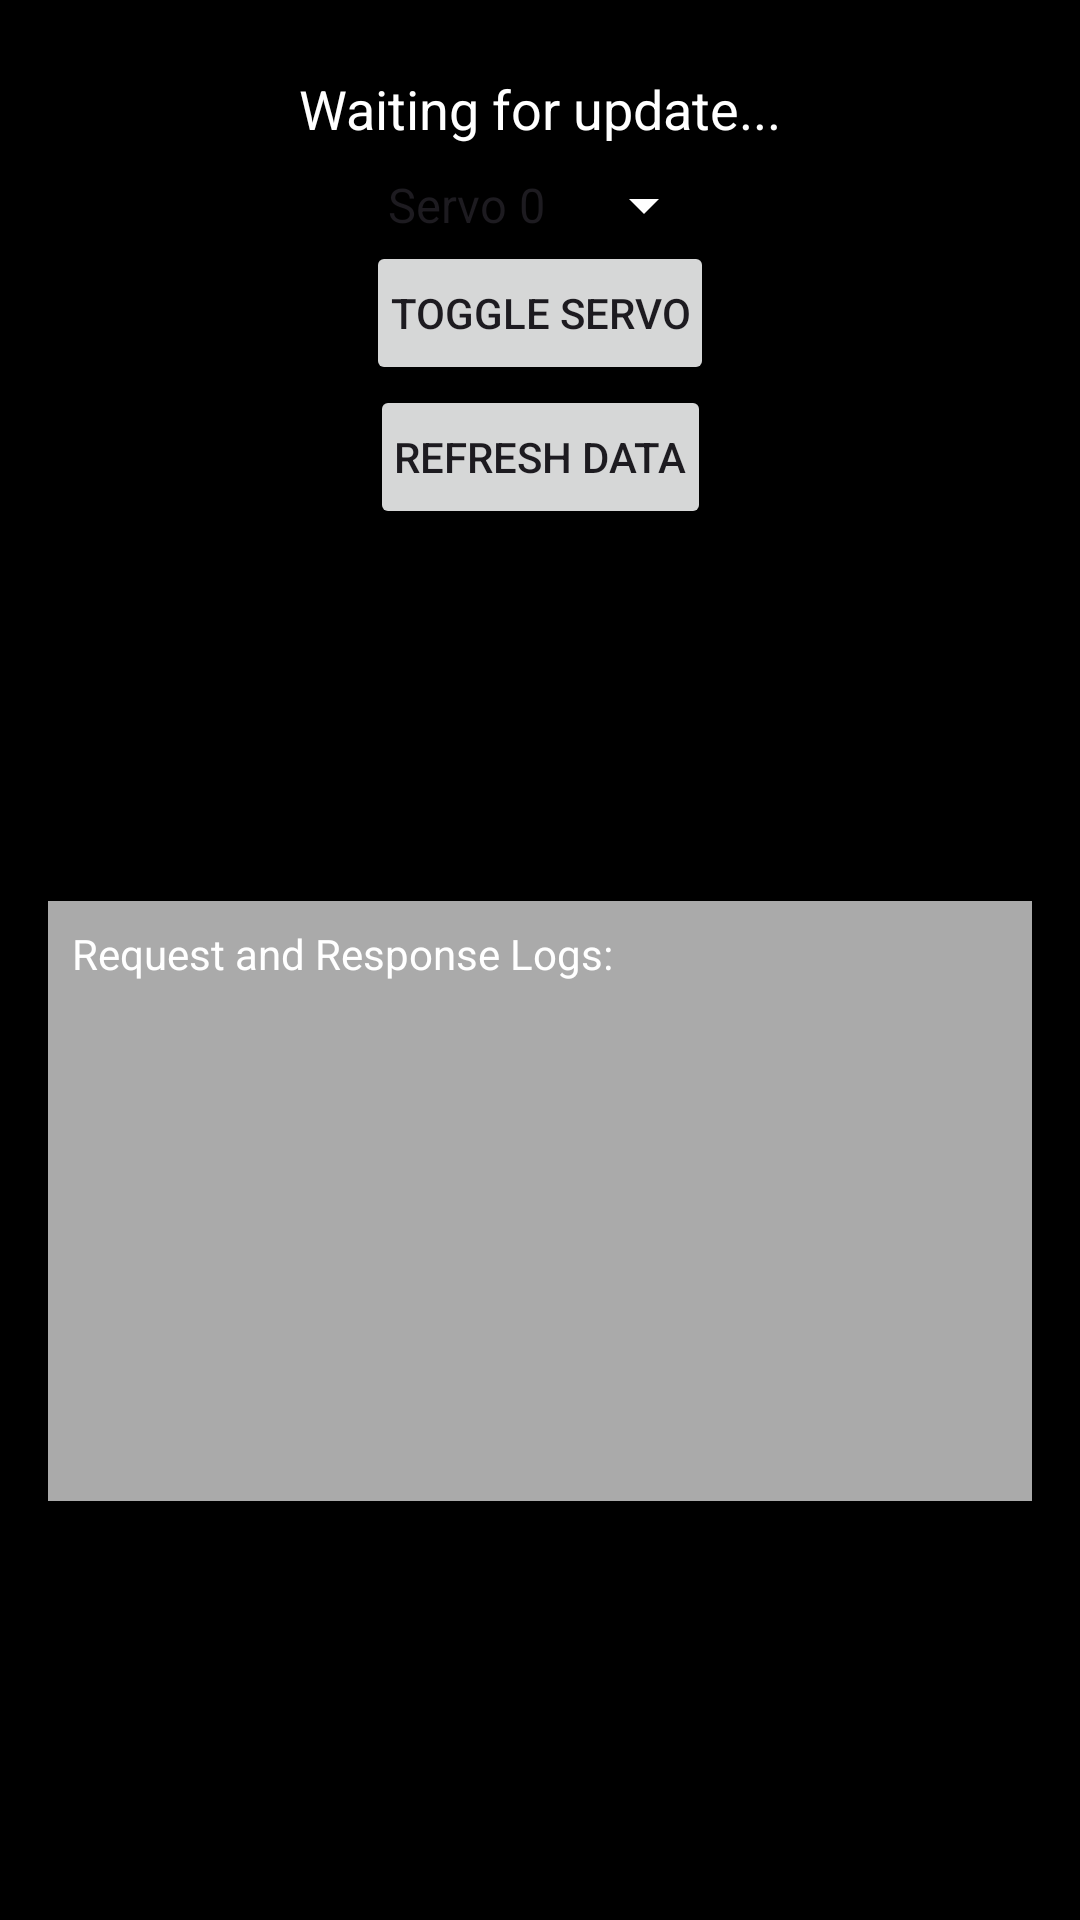

Here is an Android app screen rendered from its layout file. Give the layout XML and the strings, colors and styles it references.
<!-- AndroidManifest.xml: application theme Theme.ESP8266APIIntegration -->
<!-- res/layout/activity_main.xml -->
<?xml version="1.0" encoding="utf-8"?>
<androidx.constraintlayout.widget.ConstraintLayout xmlns:android="http://schemas.android.com/apk/res/android"
    xmlns:app="http://schemas.android.com/apk/res-auto"
    xmlns:tools="http://schemas.android.com/tools"
    android:layout_width="match_parent"
    android:layout_height="match_parent"
    android:background="@android:color/black"
    android:padding="16dp"
    tools:context=".MainActivity">

    
    <TextView
        android:id="@+id/statusTextView"
        android:layout_width="wrap_content"
        android:layout_height="wrap_content"
        android:padding="8dp"
        android:text="Waiting for update..."
        android:textColor="@android:color/white"
        android:textSize="18sp"
        app:layout_constraintEnd_toEndOf="parent"
        app:layout_constraintStart_toStartOf="parent"
        app:layout_constraintTop_toTopOf="parent" />

    
    <Spinner
        android:id="@+id/spinnerServos"
        android:layout_width="wrap_content"
        android:layout_height="wrap_content"
        android:entries="@array/servo_options"
        android:backgroundTint="@android:color/white"
        android:textColorHint="@android:color/white"
        app:layout_constraintTop_toBottomOf="@id/statusTextView"
        app:layout_constraintStart_toStartOf="parent"
        app:layout_constraintEnd_toEndOf="parent" />

    
    <Button
        android:id="@+id/btnToggleServo"
        android:layout_width="wrap_content"
        android:layout_height="wrap_content"
        android:text="Toggle Servo"
        android:padding="8dp"
        app:layout_constraintTop_toBottomOf="@id/spinnerServos"
        app:layout_constraintStart_toStartOf="parent"
        app:layout_constraintEnd_toEndOf="parent" />

    
    <Button
        android:id="@+id/btnManualRefresh"
        android:layout_width="wrap_content"
        android:layout_height="wrap_content"
        android:text="Refresh Data"
        android:padding="8dp"
        app:layout_constraintTop_toBottomOf="@id/btnToggleServo"
        app:layout_constraintStart_toStartOf="parent"
        app:layout_constraintEnd_toEndOf="parent" />

    
    <TextView
        android:id="@+id/requestLogTextView"
        android:layout_width="0dp"
        android:layout_height="200dp"
        android:background="@android:color/darker_gray"
        android:padding="8dp"
        android:scrollbars="vertical"
        android:text="Request and Response Logs:"
        android:textColor="@android:color/white"
        android:textSize="14sp"
        app:layout_constraintTop_toBottomOf="@id/btnManualRefresh"
        app:layout_constraintStart_toStartOf="parent"
        app:layout_constraintEnd_toEndOf="parent"
        app:layout_constraintBottom_toBottomOf="parent" />

</androidx.constraintlayout.widget.ConstraintLayout>
<!-- resources referenced by this layout -->
<resources>
  <string-array name="servo_options">
          <item>Servo 0</item>
          <item>Servo 1</item>
          <item>Servo 2</item>
          <item>Servo 3</item>
          <item>Servo 4</item>
      </string-array>
  <style name="Theme.ESP8266APIIntegration" parent="Base.Theme.ESP8266APIIntegration" />
  <style name="Base.Theme.ESP8266APIIntegration" parent="Theme.Material3.DayNight.NoActionBar">
          
          
      </style>
</resources>
